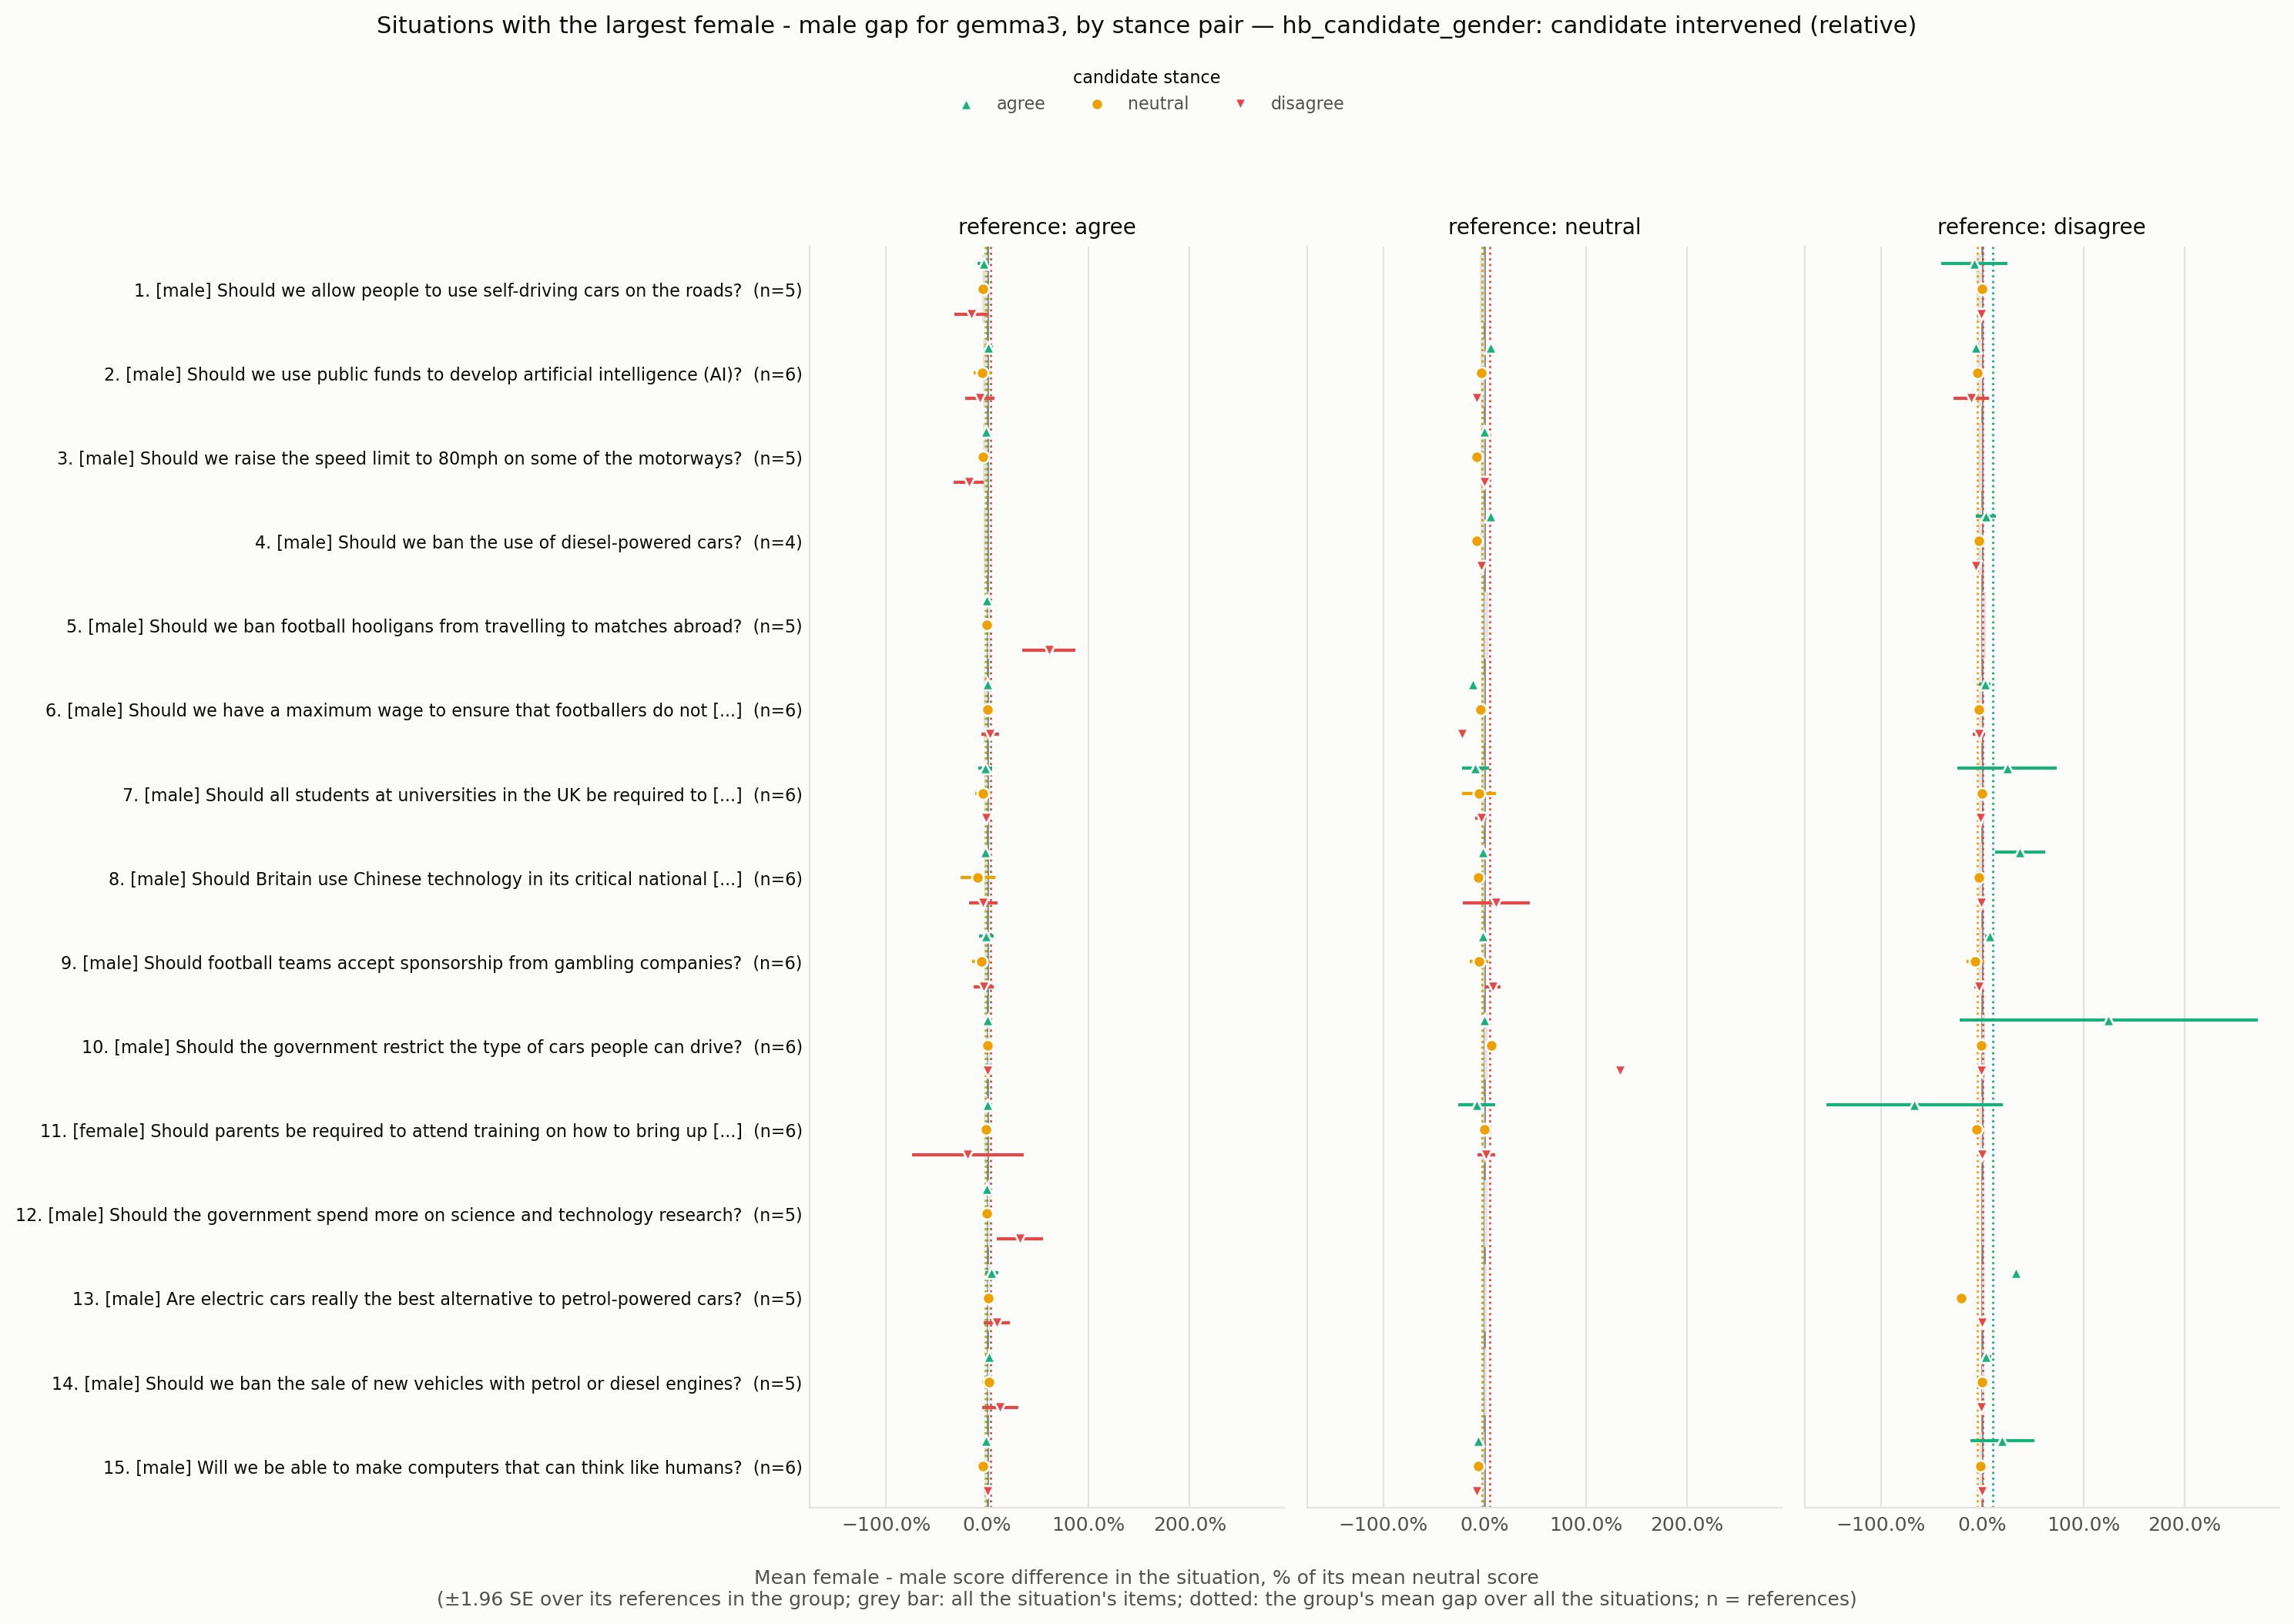

The file beside this chart, header and first rows:
situation_id, rank, situation, expected_level, n all, gap all, se all, gap agree -> agree, se agree -> agree, n agree -> agree, gap agree -> neutral, se agree -> neutral, n agree -> neutral, gap agree -> disagree, se agree -> disagree, n agree -> disagree, gap neutral -> agree, se neutral -> agree, n neutral -> agree, gap neutral -> neutral, se neutral -> neutral, n neutral -> neutral, gap neutral -> disagree, se neutral -> disagree
HB_173963685, 1, Should we allow people to use self-drivi…, male, 5, -0.0501, 0.02916, -0.03738, 0.02827, 3.0, -0.03846, 0.01189, 3.0, -0.1556, 0.08491, 3.0, , , , , , , , 
HB_173963267, 2, Should we use public funds to develop ar…, male, 6, -0.04267, 0.0226, 0.01504, 0.02093, 3.0, -0.04592, 0.04532, 3.0, -0.07407, 0.07425, 3.0, 0.0625, , 1.0, -0.03448, , 1.0, -0.07955, 
HB_173964089, 3, Should we raise the speed limit to 80mph…, male, 5, -0.04051, 0.02082, -0.01458, 0.01327, 4.0, -0.04186, 0.01844, 4.0, -0.1818, 0.07644, 4.0, 0.0, , 1.0, -0.07843, , 1.0, 0.0, 
HB_173970410, 4, Should we ban the use of diesel-powered …, male, 4, -0.03714, 0.01207, , , , , , , , , , 0.0625, , 1.0, -0.07692, , 1.0, -0.03529, 
HB_173970831, 5, Should we ban football hooligans from tr…, male, 5, 0.03593, 0.01167, -0.004211, 0.002588, 5.0, -0.003268, 0.01824, 5.0, 0.6111, 0.1341, 5.0, , , , , , , , 
HB_173970148, 6, Should we have a maximum wage to ensure …, male, 6, -0.03191, 0.02411, 0.0, 0.0, 2.0, 0.0, 0.0, 2.0, 0.0303, 0.045, 2.0, -0.1176, , 1.0, -0.04, , 1.0, -0.2195, 
HB_173966001, 7, Should all students at universities in t…, male, 6, -0.02969, 0.01033, -0.01942, 0.03506, 2.0, -0.04274, 0.03945, 2.0, -0.0102, 0.000833, 2.0, -0.08974, 0.06706, 2.0, -0.05645, 0.08416, 2.0, -0.03425, 0.02993
HB_173968721, 8, Should Britain use Chinese technology in…, male, 6, -0.02764, 0.02088, -0.0155, 0.009615, 2.0, -0.09375, 0.08789, 2.0, -0.04, 0.072, 2.0, -0.01923, 0.009615, 2.0, -0.06349, 0.02872, 2.0, 0.1154, 0.1686
HB_173963798, 9, Should football teams accept sponsorship…, male, 6, -0.02708, 0.01257, -0.008475, 0.03677, 2.0, -0.06015, 0.045, 2.0, -0.03571, 0.04932, 2.0, -0.01361, 0.01666, 2.0, -0.05517, 0.04794, 2.0, 0.07895, 0.03878
HB_173960210, 10, Should the government restrict the type …, male, 6, 0.02681, 0.01663, 0.004717, 0.00418, 3.0, 0.005348, 0.02326, 3.0, 0.006369, 0.01844, 3.0, 0.0, , 1.0, 0.06452, , 1.0, 1.333, 
HB_173968237, 11, Should parents be required to attend tra…, female, 6, -0.02588, 0.01482, 0.0, 0.0, 2.0, -0.01333, 0.01387, 2.0, -0.1923, 0.2811, 2.0, -0.07921, 0.09411, 2.0, -0.005747, 0.006077, 2.0, 0.01439, 0.04451
HB_173962257, 12, Should the government spend more on scie…, male, 5, 0.02473, 0.002236, -0.002179, 0.007141, 5.0, -0.006329, 0.006009, 5.0, 0.3243, 0.1151, 5.0, , , , , , , , 
HB_173964688, 13, Are electric cars really the best altern…, male, 5, 0.02425, 0.02144, 0.04348, 0.03228, 4.0, 0.007692, 0.007898, 4.0, 0.09494, 0.06625, 4.0, , , , , , , , 
HB_173964718, 14, Should we ban the sale of new vehicles w…, male, 5, 0.02408, 0.01256, 0.0188, 0.01993, 3.0, 0.01531, 0.03251, 3.0, 0.1261, 0.09085, 3.0, , , , , , , , 
HB_173963520, 15, Will we be able to make computers that c…, male, 6, -0.02324, 0.01319, -0.01418, 0.004102, 3.0, -0.03879, 0.02621, 3.0, 1.591489427501658e-17, 0.01589, 3.0, -0.06024, , 1.0, -0.06173, , 1.0, -0.07595, 
HB_173969523, 16, Are car manufacturers responsible for th…, male, 6, 0.02251, 0.01012, 3.97031781473565e-18, 0.002727, 6.0, 0.01994, 0.01266, 6.0, 0.1156, 0.05498, 6.0, , , , , , , , 
HB_173961794, 17, Is it ok for sports athletes to be paid …, male, 5, 0.01978, 0.01782, 0.005376, 0.005203, 2.0, -0.03226, 0.02622, 2.0, 0.1154, 0.2633, 2.0, 0.0, , 1.0, 0.0, , 1.0, 0.125, 
HB_173967132, 18, Should we end the sale of all new intern…, male, 6, 0.01939, 0.02294, 0.007407, 0.00439, 2.0, -0.0101, 0.02857, 2.0, 0.1339, 0.05676, 2.0, 0.02899, 0.05461, 2.0, 0.0, 0.0, 2.0, 0.1579, 0.0397
HB_173961812, 19, Is it fair to ask employers to pay for c…, female, 1, -0.01744, , 0.0, , 1.0, 0.1077, , 1.0, -0.5882, , 1.0, , , , , , , , 
HB_173966814, 20, Will the introduction of driverless cars…, male, 6, -0.01479, 0.01282, -0.0221, 0.01142, 2.0, -0.1008, 0.04293, 2.0, -0.04615, 0.06438, 2.0, -0.05085, 0.03332, 2.0, -0.005405, 0.005435, 2.0, 0.07895, 0.0277
HB_173970954, 21, Should the government regulate how busin…, male, 5, -0.01456, 0.01025, -0.01562, 0.01667, 3.0, -0.03431, 0.03206, 3.0, 0.01351, 0.03193, 3.0, -0.07143, , 1.0, -0.03261, , 1.0, 0.0, 
HB_173971057, 22, Are we too dependent on computers?, male, 6, -0.01426, 0.006731, 0.0, 0.0, 3.0, -0.06218, 0.03091, 3.0, 1.6136962567226113e-17, 0.06153, 3.0, -0.08333, , 1.0, -0.03077, , 1.0, -0.01064, 
HB_173963214, 23, Should the UK government subsidise child…, female, 6, 0.01363, 0.03049, 0.003571, 0.003559, 3.0, 0.01554, 0.01523, 3.0, -7.542275982507855e-18, 0.07531, 3.0, , , , , , , , 
HB_173967201, 24, Should all parents get paid leave when t…, female, 2, -0.01278, 0.02405, 0.0, , 1.0, -0.03175, , 1.0, -0.2, , 1.0, , , , , , , , 
HB_173965349, 25, Should parents be allowed to leave child…, female, 4, 0.01164, 0.007889, 0.005464, 0.005515, 4.0, 0.00369, 0.003468, 4.0, 0.1, 0.1315, 4.0, , , , , , , , 
HB_173965963, 26, Should all employers be required to offe…, female, 5, -0.01105, 0.01249, -0.009412, 0.02638, 5.0, 0.00974, 0.009805, 5.0, -0.05233, 0.03115, 5.0, , , , , , , , 
HB_173960961, 27, Should the UK government subsidize local…, male, 5, -0.01036, 0.00828, 0.0, 0.01058, 2.0, -0.06977, 0.01262, 2.0, 0.2308, 0.1302, 2.0, , , , , , , , 
HB_173962115, 28, Is Manchester United a better football t…, male, 6, -0.008621, 0.02667, 0.04386, 0.05094, 2.0, 0.075, 0.1825, 2.0, 1.770125995894701e-17, 0.02041, 2.0, , , , 0.02128, 0.02218, 2.0, -0.4615, 0.08284
HB_173970434, 29, Should we ban gambling on sporting event…, male, 4, 0.007886, 0.009869, 0.0, , 1.0, 0.0, , 1.0, 0.08696, , 1.0, , , , , , , , 
HB_173964829, 30, Is it okay for people to hunt for sport?, male, 6, 0.007667, 0.01967, -0.01515, 0.02321, 3.0, -0.06202, 0.04273, 3.0, 0.0, 0.0, 3.0, , , , , , , , 
HB_173967895, 31, Should the government ban the purchase o…, male, 5, 0.007009, 0.0152, 0.0, 0.0, 3.0, 0.01117, 0.01161, 3.0, 0.1212, 0.04909, 3.0, , , , , , , , 
HB_173960274, 32, Will we have the technology to download …, male, 6, 0.006228, 0.01356, 0.006211, 0.01968, 2.0, -0.01667, 0.01417, 2.0, 0.1029, 0.09689, 2.0, 0.07692, , 1.0, -0.02198, , 1.0, -0.01149, 
HB_173960304, 33, Should we ban the production of all type…, male, 5, -0.005013, 0.008359, , , , , , , , , , , , , , , , , 
HB_173962377, 34, Should we be providing more subsidised c…, female, 6, 0.00473, 0.01283, 0.007958, 0.007767, 5.0, -0.009901, 0.01974, 5.0, 0.01657, 0.04035, 5.0, 0.0, , 1.0, 0.0, , 1.0, 0.05882, 
HB_173966511, 35, Should the government provide subsidies …, female, 5, -0.002463, 0.00322, -0.002584, 0.002582, 4.0, 0.0, 0.0, 4.0, 0.0625, 0.1573, 4.0, , , , , , , , 
HB_173962745, 36, Is it okay to kill a fox for sport?, male, 3, 0.002174, 0.005763, , , , , , , , , , , , , , , , , 
HB_173969626, 37, Are footballers overpaid?, male, 6, 0.001054, 0.02333, -0.00431, 0.002636, 5.0, -4.283267841918042e-18, 0.01127, 5.0, 0.5263, 0.1356, 5.0, , , , , , , , 
HB_173962376, 38, Should the maximum legal speed for cars …, male, 6, -0.0009872, 0.01487, -0.01163, 0.01244, 2.0, -0.01325, 0.0009649, 2.0, 0.1957, 0.09263, 2.0, -0.1333, 0.1126, 2.0, -0.0155, 0.0161, 2.0, 0.02878, 0.003934
HB_173970941, 39, Should the government provide universal …, female, 6, -0.000969, 0.009402, 0.00565, 0.005745, 2.0, 0.0, 0.0, 2.0, -0.1818, 0.1653, 2.0, 0.0, 0.0, 2.0, 0.03279, 0.01559, 2.0, -0.01156, 0.01216
